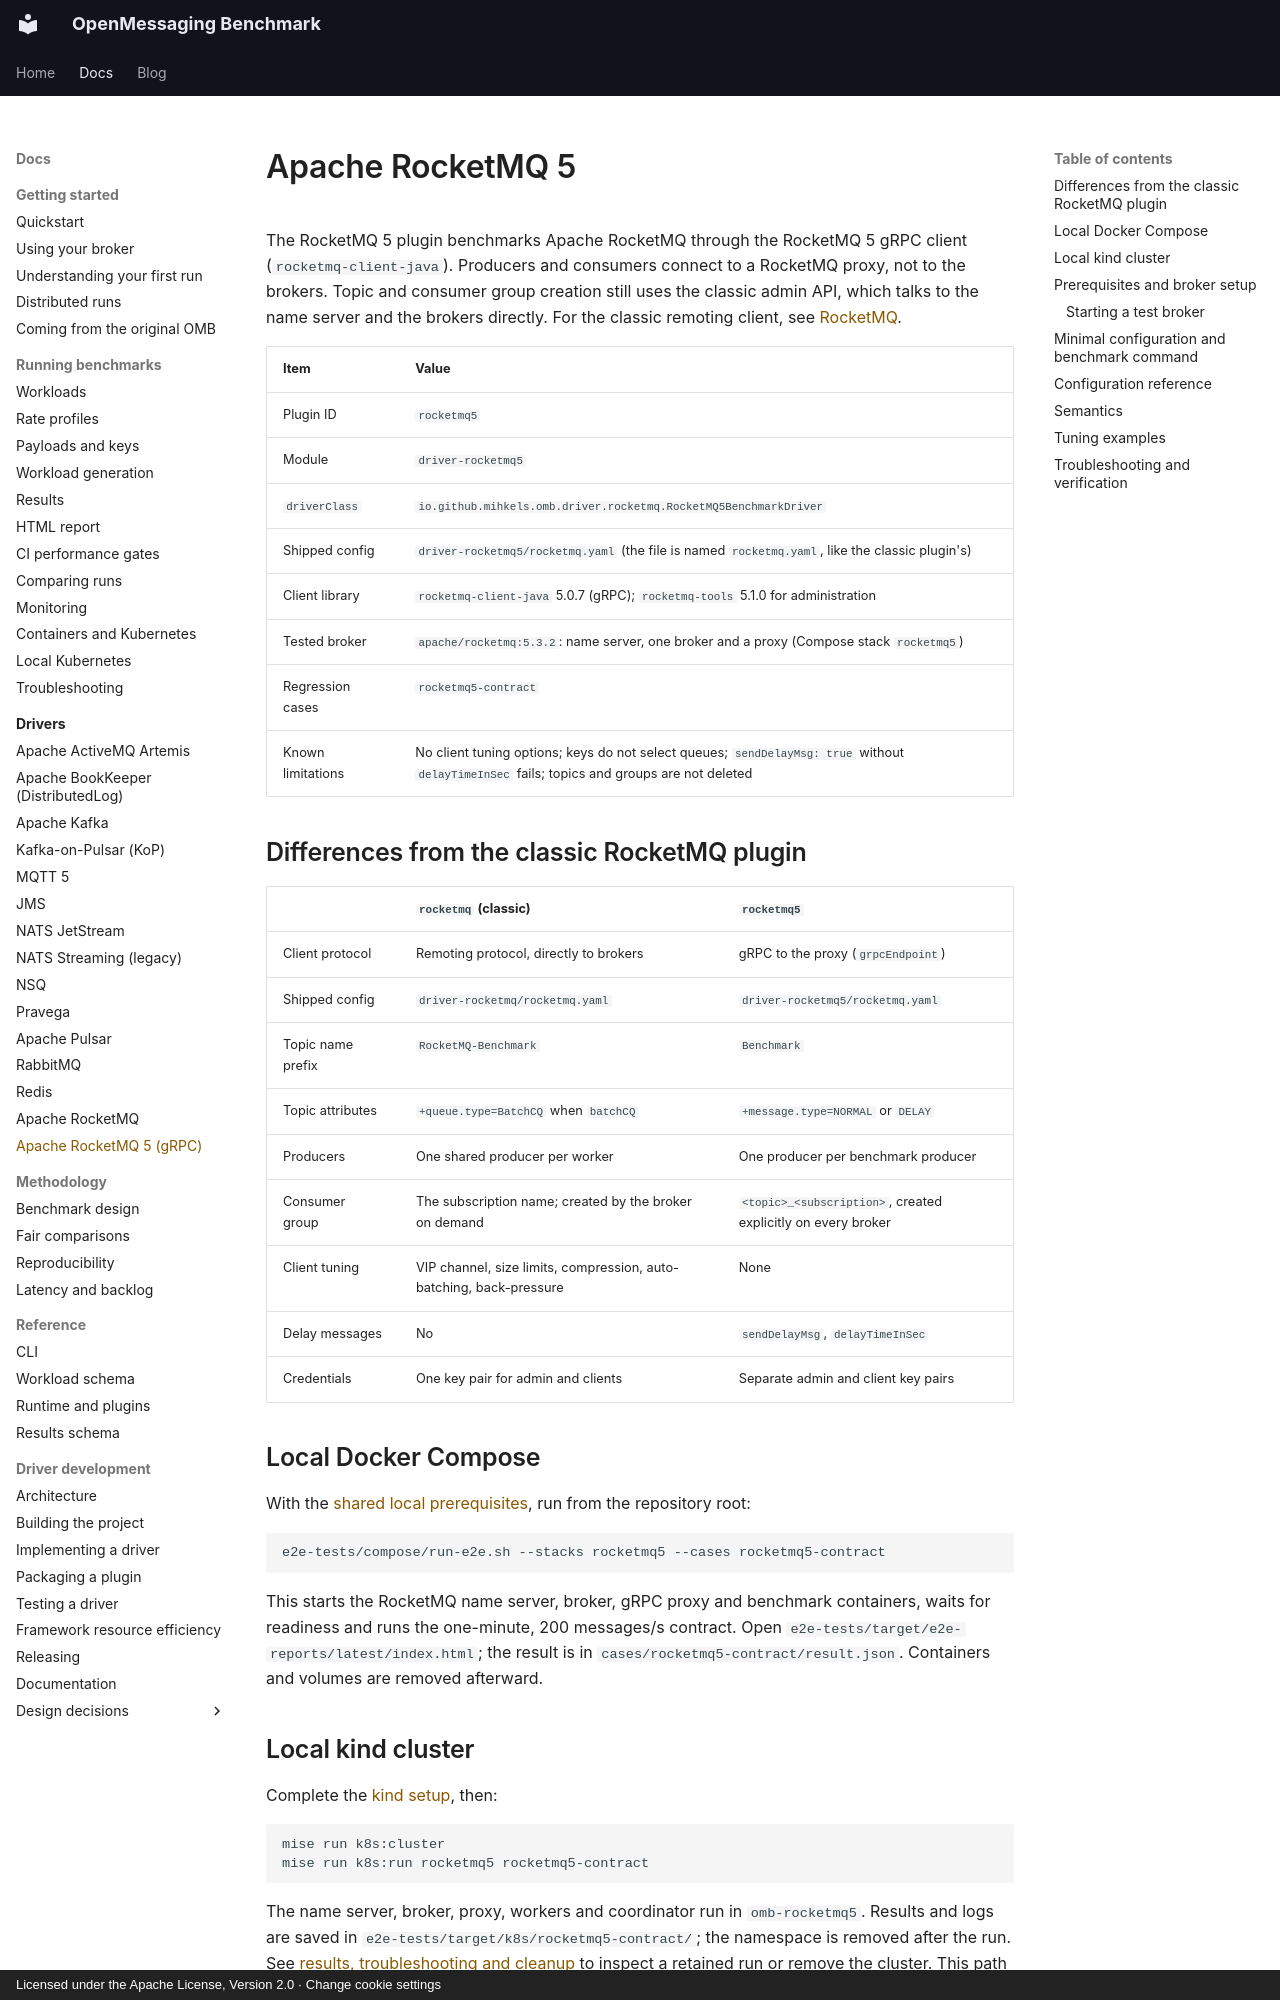

repository: mihkels/open-messaging-benchmark · page: drivers/rocketmq5/index.html · generator: mkdocs · copyright: Licensed under the Apache License, Version 2.0 · Change cookie settings

<!--
Licensed under the Apache License, Version 2.0 (the "License");
you may not use this file except in compliance with the License.
You may obtain a copy of the License at

http://www.apache.org/licenses/LICENSE-2.0

Unless required by applicable law or agreed to in writing, software
distributed under the License is distributed on an "AS IS" BASIS,
WITHOUT WARRANTIES OR CONDITIONS OF ANY KIND, either express or implied.
See the License for the specific language governing permissions and
limitations under the License.
-->

# Apache RocketMQ 5

The RocketMQ 5 plugin benchmarks Apache RocketMQ through the RocketMQ 5 gRPC client
(`rocketmq-client-java`). Producers and consumers connect to a RocketMQ proxy, not to the brokers.
Topic and consumer group creation still uses the classic admin API, which talks to the name server
and the brokers directly. For the classic remoting client, see [RocketMQ](rocketmq.md).

|       Item        |                                                                    Value                                                                    |
|-------------------|---------------------------------------------------------------------------------------------------------------------------------------------|
| Plugin ID         | `rocketmq5`                                                                                                                                 |
| Module            | `driver-rocketmq5`                                                                                                                          |
| `driverClass`     | `io.github.mihkels.omb.driver.rocketmq.RocketMQ5BenchmarkDriver`                                                                            |
| Shipped config    | `driver-rocketmq5/rocketmq.yaml` (the file is named `rocketmq.yaml`, like the classic plugin's)                                             |
| Client library    | `rocketmq-client-java` 5.0.7 (gRPC); `rocketmq-tools` 5.1.0 for administration                                                              |
| Tested broker     | `apache/rocketmq:5.3.2`: name server, one broker and a proxy (Compose stack `rocketmq5`)                                                    |
| Regression cases  | `rocketmq5-contract`                                                                                                                        |
| Known limitations | No client tuning options; keys do not select queues; `sendDelayMsg: true` without `delayTimeInSec` fails; topics and groups are not deleted |

## Differences from the classic RocketMQ plugin

|                   |                        `rocketmq` (classic)                         |                         `rocketmq5`                          |
|-------------------|---------------------------------------------------------------------|--------------------------------------------------------------|
| Client protocol   | Remoting protocol, directly to brokers                              | gRPC to the proxy (`grpcEndpoint`)                           |
| Shipped config    | `driver-rocketmq/rocketmq.yaml`                                     | `driver-rocketmq5/rocketmq.yaml`                             |
| Topic name prefix | `RocketMQ-Benchmark`                                                | `Benchmark`                                                  |
| Topic attributes  | `+queue.type=BatchCQ` when `batchCQ`                                | `+message.type=NORMAL` or `DELAY`                            |
| Producers         | One shared producer per worker                                      | One producer per benchmark producer                          |
| Consumer group    | The subscription name; created by the broker on demand              | `<topic>_<subscription>`, created explicitly on every broker |
| Client tuning     | VIP channel, size limits, compression, auto-batching, back-pressure | None                                                         |
| Delay messages    | No                                                                  | `sendDelayMsg`, `delayTimeInSec`                             |
| Credentials       | One key pair for admin and clients                                  | Separate admin and client key pairs                          |
